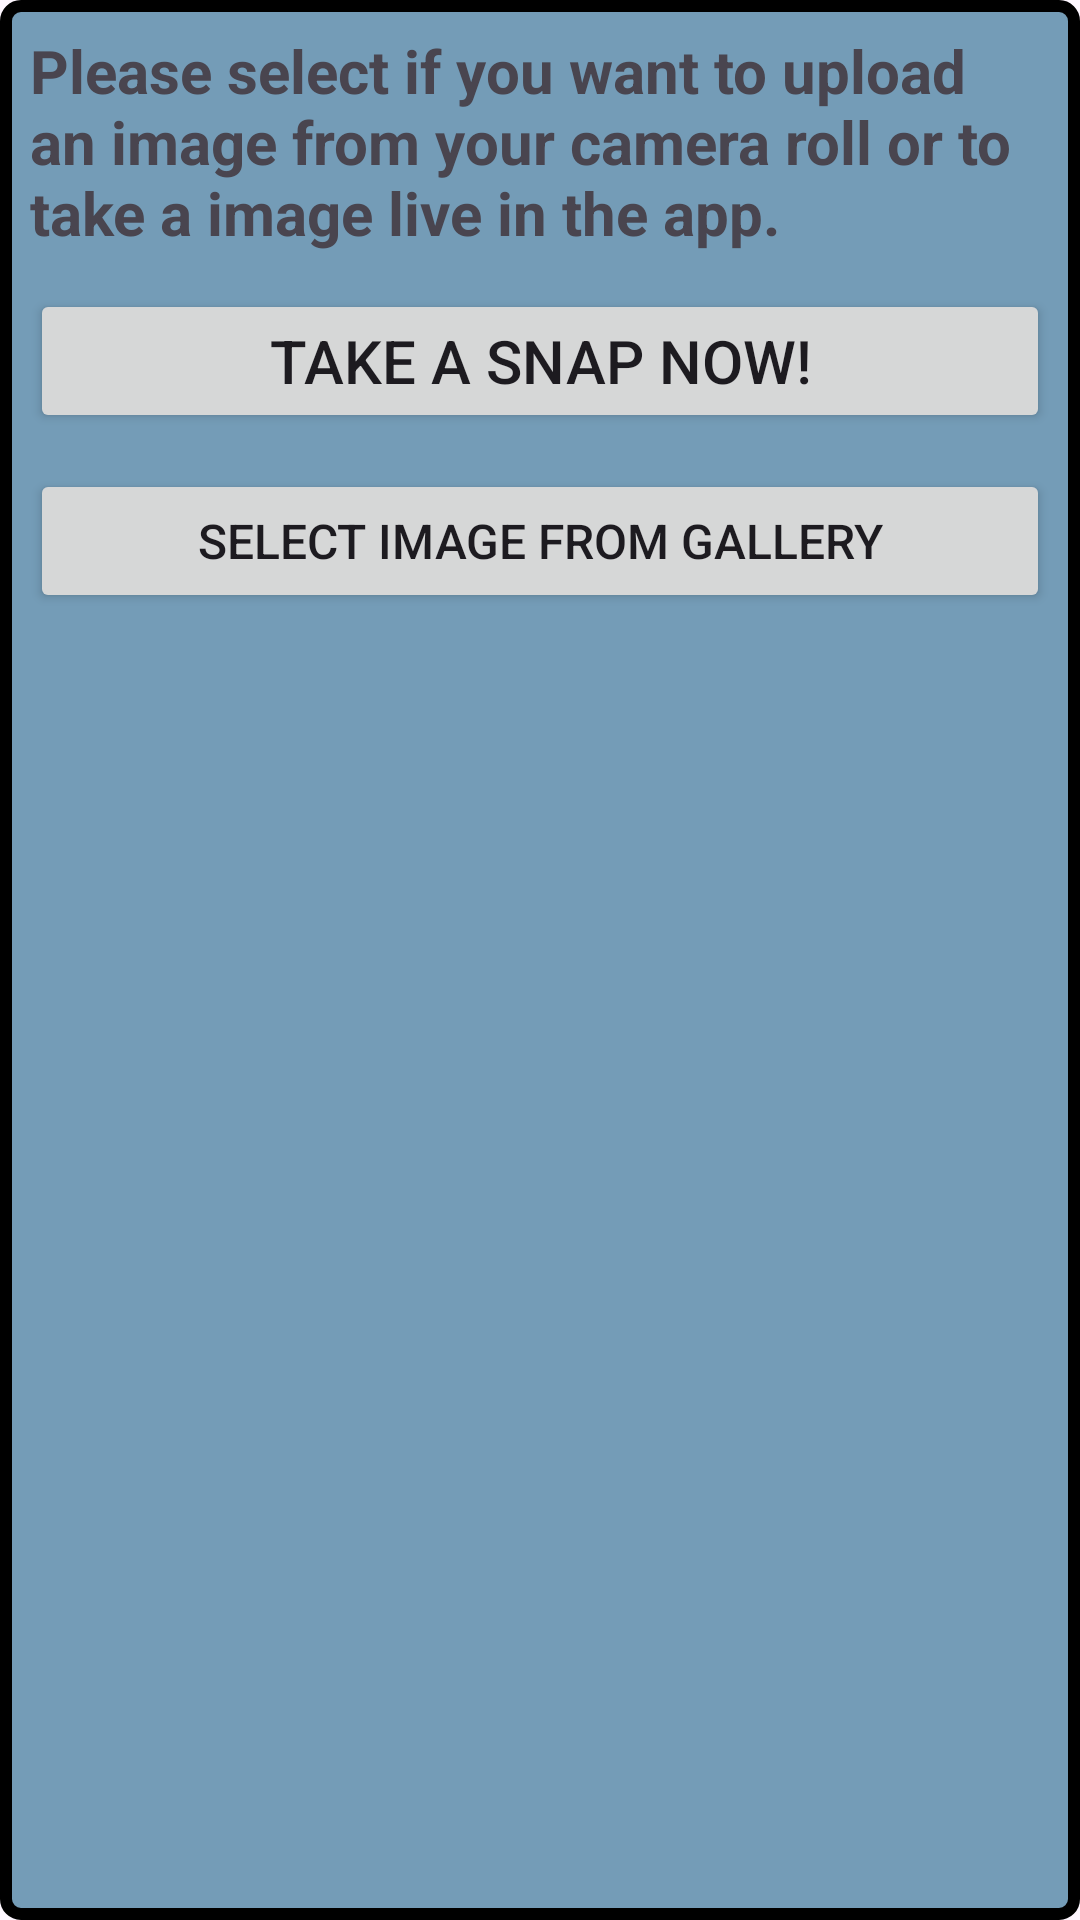

Here is an Android app screen rendered from its layout file. Give the layout XML and the strings, colors and styles it references.
<!-- AndroidManifest.xml: application theme Theme.NiceeShotss -->
<!-- res/layout/pic_dialogue.xml -->
<?xml version="1.0" encoding="utf-8"?>
<LinearLayout xmlns:android="http://schemas.android.com/apk/res/android"
    android:layout_width="match_parent"
    android:layout_height="wrap_content"
    android:orientation="vertical"
    android:layout_margin="8dp"
    android:background="@drawable/ui_task_bg">

    <RelativeLayout
        android:layout_width="match_parent"
        android:layout_height="wrap_content"
        android:padding="10dp">

        <TextView
            android:layout_width="wrap_content"
            android:layout_height="wrap_content"
            android:id="@+id/dialog_infotext"
            android:text="Please select if you want to upload an image from your camera roll or to take a image live in the app."
            android:textStyle="bold"
            android:textSize="20sp"/>
        <Button
            android:layout_width="match_parent"
            android:layout_height="wrap_content"
            android:layout_below="@+id/dialog_infotext"
            android:layout_marginTop="12dp"
            android:text="Take a snap now!"
            android:textSize="20sp"
            android:id="@+id/dialog_now"/>
        <Button
            android:layout_width="match_parent"
            android:layout_height="wrap_content"
            android:layout_below="@+id/dialog_now"
            android:layout_marginTop="12dp"
            android:text="Select image from gallery"
            android:textSize="16sp"
            android:id="@+id/dialog_roll"/>


    </RelativeLayout>


</LinearLayout>
<!-- resources referenced by this layout -->
<resources>
  <!-- drawable ui_task_bg (drawable) -->
  <?xml version="1.0" encoding="utf-8"?>
  <shape xmlns:android="http://schemas.android.com/apk/res/android">
  
      <solid android:color="@color/task_bg"/>
      <stroke android:dashGap="2dp" android:color="@color/purple"/>
      <stroke android:width="4dp" android:color="@color/black"/>
      <corners android:radius="5dp"/>
  
  </shape>
  <style name="Theme.NiceeShotss" parent="Base.Theme.NiceeShotss" />
  <color name="task_bg">#95145D85</color>
  <color name="purple">#8040A3</color>
  <color name="black">#FF000000</color>
  <style name="Base.Theme.NiceeShotss" parent="Theme.Material3.DayNight.NoActionBar">
          
          
      </style>
</resources>
